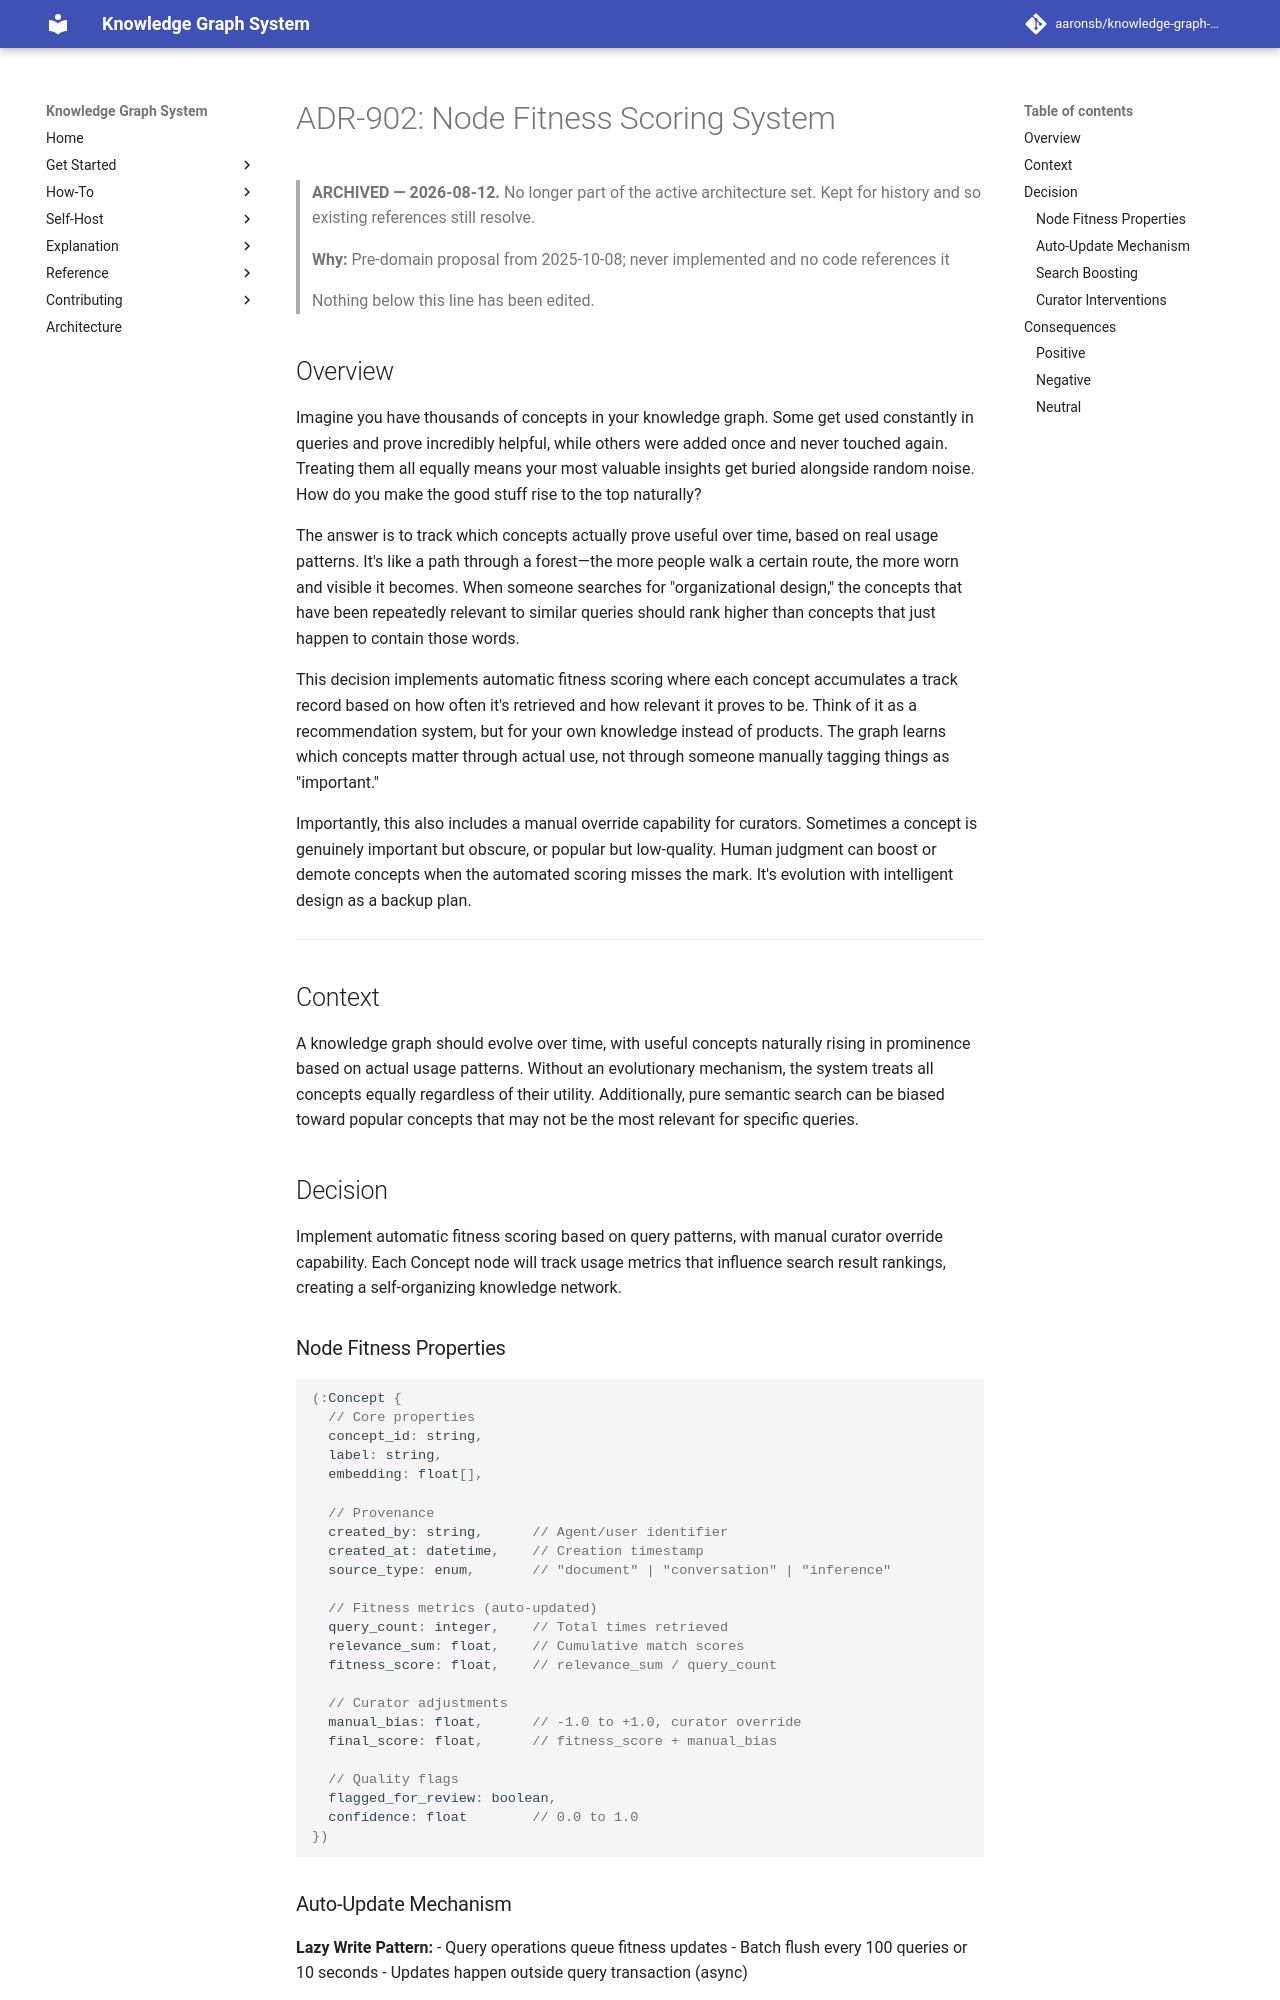

repository: aaronsb/knowledge-graph-system · page: architecture/archive/access-workflow/ADR-902-node-fitness-scoring/index.html · generator: mkdocs

---
status: Rejected
date: 2025-10-08
deciders:
  - System Architecture
related:
  - ADR-901
  - ADR-904
---

# ADR-902: Node Fitness Scoring System

> **ARCHIVED — 2026-08-12.** No longer part of the active architecture set. Kept for history
> and so existing references still resolve.
>
> **Why:** Pre-domain proposal from 2025-10-08; never implemented and no code references it
>
> Nothing below this line has been edited.

## Overview

Imagine you have thousands of concepts in your knowledge graph. Some get used constantly in queries and prove incredibly helpful, while others were added once and never touched again. Treating them all equally means your most valuable insights get buried alongside random noise. How do you make the good stuff rise to the top naturally?

The answer is to track which concepts actually prove useful over time, based on real usage patterns. It's like a path through a forest—the more people walk a certain route, the more worn and visible it becomes. When someone searches for "organizational design," the concepts that have been repeatedly relevant to similar queries should rank higher than concepts that just happen to contain those words.

This decision implements automatic fitness scoring where each concept accumulates a track record based on how often it's retrieved and how relevant it proves to be. Think of it as a recommendation system, but for your own knowledge instead of products. The graph learns which concepts matter through actual use, not through someone manually tagging things as "important."

Importantly, this also includes a manual override capability for curators. Sometimes a concept is genuinely important but obscure, or popular but low-quality. Human judgment can boost or demote concepts when the automated scoring misses the mark. It's evolution with intelligent design as a backup plan.

---

## Context

A knowledge graph should evolve over time, with useful concepts naturally rising in prominence based on actual usage patterns. Without an evolutionary mechanism, the system treats all concepts equally regardless of their utility. Additionally, pure semantic search can be biased toward popular concepts that may not be the most relevant for specific queries.

## Decision

Implement automatic fitness scoring based on query patterns, with manual curator override capability. Each Concept node will track usage metrics that influence search result rankings, creating a self-organizing knowledge network.
